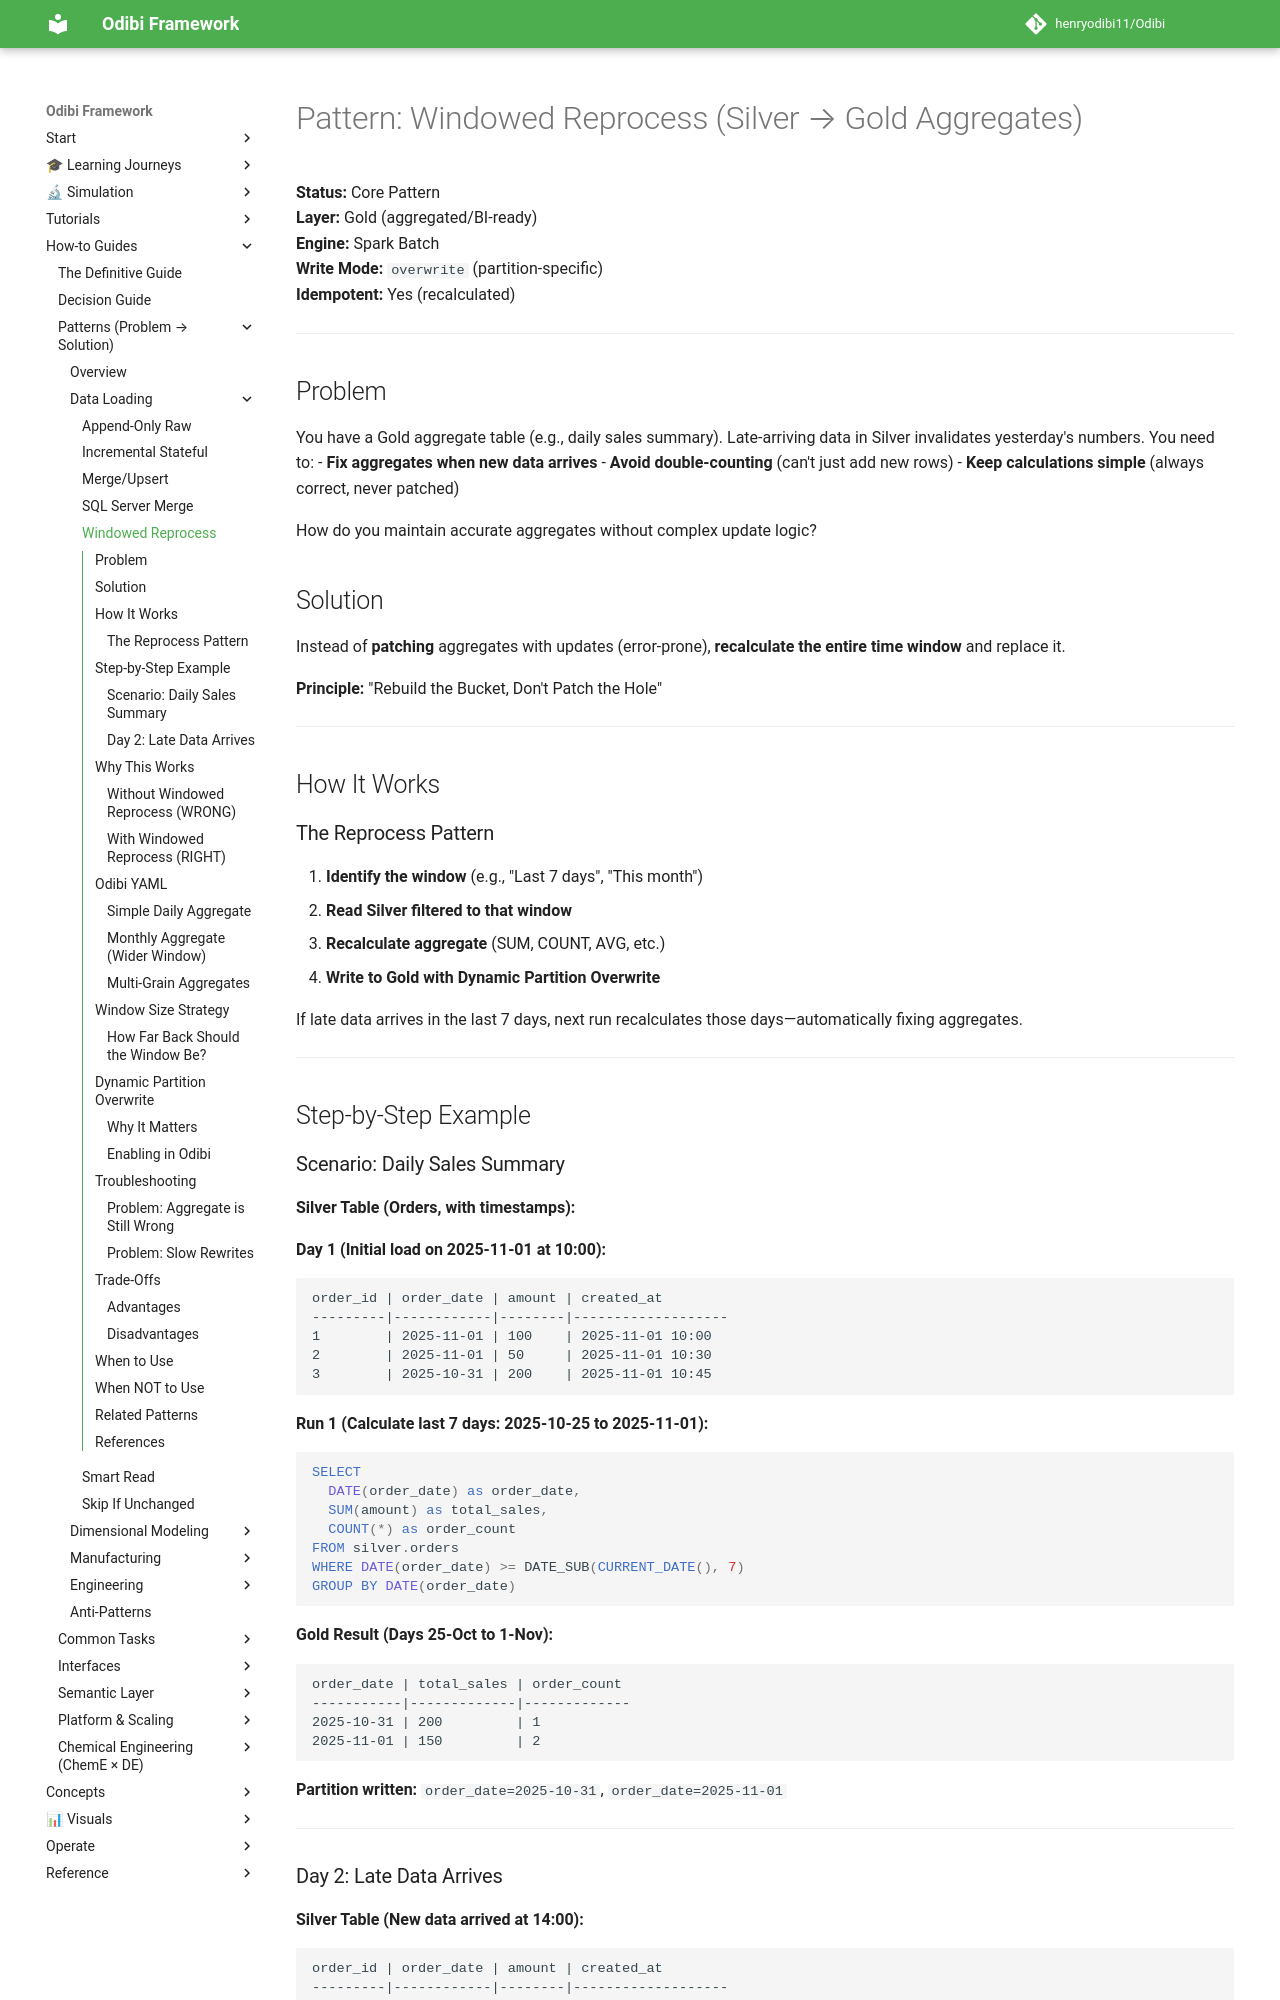

repository: henryodibi11/Odibi · page: patterns/windowed_reprocess/index.html · generator: mkdocs

# Pattern: Windowed Reprocess (Silver → Gold Aggregates)

**Status:** Core Pattern  
**Layer:** Gold (aggregated/BI-ready)  
**Engine:** Spark Batch  
**Write Mode:** `overwrite` (partition-specific)  
**Idempotent:** Yes (recalculated)  

---

## Problem

You have a Gold aggregate table (e.g., daily sales summary). Late-arriving data in Silver invalidates yesterday's numbers. You need to:
- **Fix aggregates when new data arrives**
- **Avoid double-counting** (can't just add new rows)
- **Keep calculations simple** (always correct, never patched)

How do you maintain accurate aggregates without complex update logic?

## Solution

Instead of **patching** aggregates with updates (error-prone), **recalculate the entire time window** and replace it.

**Principle:** "Rebuild the Bucket, Don't Patch the Hole"

---

## How It Works

### The Reprocess Pattern

1. **Identify the window** (e.g., "Last 7 days", "This month")
2. **Read Silver filtered to that window**
3. **Recalculate aggregate** (SUM, COUNT, AVG, etc.)
4. **Write to Gold with Dynamic Partition Overwrite**

If late data arrives in the last 7 days, next run recalculates those days—automatically fixing aggregates.

---

## Step-by-Step Example

### Scenario: Daily Sales Summary

**Silver Table (Orders, with timestamps):**

**Day 1 (Initial load on 2025-11-01 at 10:00):**
```
order_id | order_date | amount | created_at
---------|------------|--------|-------------------
1        | 2025-11-01 | 100    | 2025-11-01 10:00
2        | 2025-11-01 | 50     | 2025-11-01 10:30
3        | 2025-10-31 | 200    | 2025-11-01 10:45
```

**Run 1 (Calculate last 7 days: 2025-10-25 to 2025-11-01):**

```sql
SELECT
  DATE(order_date) as order_date,
  SUM(amount) as total_sales,
  COUNT(*) as order_count
FROM silver.orders
WHERE DATE(order_date) >= DATE_SUB(CURRENT_DATE(), 7)
GROUP BY DATE(order_date)
```

**Gold Result (Days 25-Oct to 1-Nov):**
```
order_date | total_sales | order_count
-----------|-------------|-------------
2025-10-31 | 200         | 1
2025-11-01 | 150         | 2
```

**Partition written:** `order_date=2025-10-31`, `order_date=2025-11-01`

---
